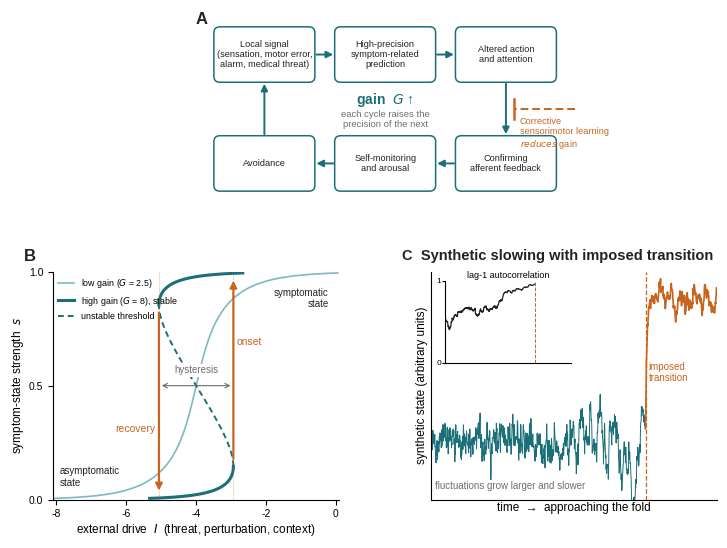

Write Python code to recreate this figure.
"""Figure 1: Self-stabilising network capture and the symptomatic attractor.
Three panels: (A) capture loop, (B) bistable steady states with hysteresis, (C) critical slowing down.
Colour-blind-safe palette (teal / orange / grey; no red-green contrast)."""
import numpy as np
import matplotlib
matplotlib.use('Agg')
import matplotlib.pyplot as plt
from matplotlib.patches import FancyBboxPatch, FancyArrowPatch
from matplotlib import font_manager

# Fonts
for f in ['Liberation Sans', 'Arial', 'DejaVu Sans']:
    if any(f == x.name for x in font_manager.fontManager.ttflist):
        plt.rcParams['font.family'] = f
        break
plt.rcParams.update({'font.size': 8, 'axes.linewidth': 0.8, 'axes.labelsize': 8.5,
                     'xtick.labelsize': 7.5, 'ytick.labelsize': 7.5, 'mathtext.default': 'it'})

TEAL = '#1B6F78'      # loop / high gain
TEAL_L = '#7FB8BF'    # low gain
ORANGE = '#C8641E'    # corrective learning / transition
GREY = '#6E6E6E'
INK = '#222222'

fig = plt.figure(figsize=(7.3, 5.5), dpi=300)
gs = fig.add_gridspec(2, 2, width_ratios=[1, 1], height_ratios=[1, 1.15],
                      left=0.07, right=0.98, top=0.97, bottom=0.08, wspace=0.32, hspace=0.30)
axA = fig.add_subplot(gs[0, :])
axB = fig.add_subplot(gs[1, 0])
axC = fig.add_subplot(gs[1, 1])

# ---------------------------------------------------------------- Panel A: capture loop (rectangular cycle)
axA.set_xlim(-1.95, 1.95); axA.set_ylim(-1.0, 1.0); axA.set_aspect('equal'); axA.axis('off')
labels = ['Local signal\n(sensation, motor error,\nalarm, medical threat)',
          'High-precision\nsymptom-related\nprediction',
          'Altered action\nand attention',
          'Confirming\nafferent feedback',
          'Self-monitoring\nand arousal',
          'Avoidance']
X, Y = 1.22, 0.55
pos = np.array([[-X, Y], [0, Y], [X, Y], [X, -Y], [0, -Y], [-X, -Y]])   # clockwise
bw, bh = 0.98, 0.52
for (x, y), lab in zip(pos, labels):
    box = FancyBboxPatch((x - bw / 2, y - bh / 2), bw, bh, boxstyle='round,pad=0.02,rounding_size=0.06',
                         fc='white', ec=TEAL, lw=1.1, zorder=3)
    axA.add_patch(box)
    axA.text(x, y, lab, ha='center', va='center', fontsize=6.6, color=INK, zorder=4, linespacing=1.15)

def edge_point(c, target, w=bw / 2 + 0.035, h=bh / 2 + 0.035):
    d = target - c
    tx = w / abs(d[0]) if d[0] else np.inf
    ty = h / abs(d[1]) if d[1] else np.inf
    return c + d * min(tx, ty)

n = len(labels)
for i in range(n):
    a, b = pos[i], pos[(i + 1) % n]
    p0 = edge_point(a, b); p1 = edge_point(b, a)
    axA.add_patch(FancyArrowPatch(p0, p1, arrowstyle='-|>', mutation_scale=10, lw=1.4, color=TEAL, zorder=2,
                                  shrinkA=0, shrinkB=0))

axA.text(0, 0.09, 'gain  $G$ ↑', ha='center', va='center', fontsize=10, color=TEAL, fontweight='bold')
axA.text(0, -0.11, 'each cycle raises the\nprecision of the next', ha='center', va='center',
         fontsize=6.8, color=GREY, linespacing=1.15)

# corrective learning: inhibitory (flat-headed) dashed arrow onto the action -> feedback edge, from the right
ymid = 0.0
dst = np.array([X + 0.08, ymid])
src = np.array([1.92, ymid])
axA.plot([src[0], dst[0]], [src[1], dst[1]], color=ORANGE, lw=1.4, ls=(0, (4, 2)), zorder=5)
axA.plot([dst[0], dst[0]], [ymid - 0.10, ymid + 0.10], color=ORANGE, lw=1.8, zorder=5)
axA.text(1.36, ymid - 0.08, 'Corrective\nsensorimotor learning\n$reduces$ gain', ha='left', va='top', fontsize=6.6,
         color=ORANGE, linespacing=1.2, zorder=6)
axA.text(-1.92, 0.98, 'A', fontsize=12, fontweight='bold', ha='left', va='top', color=INK)

# ---------------------------------------------------------------- Panel B: steady states and hysteresis
# Panel B uses the UNSHIFTED logistic sigma(x) = 1/(1 + exp(-k x)) with k = 1, theta = 0.
# Equilibria of tau ds/dt = -s + sigma(G s + I) satisfy I_eq(s) = (1/k) ln(s/(1-s)) - G s.
k, theta = 1.0, 0.0
def I_of_s(s, G):
    return theta + np.log(s / (1 - s)) / k - G * s

s = np.linspace(0.005, 0.995, 2000)
G_low, G_high = 2.5, 8.0
DISPLAY_SHIFT = -(G_high - G_low) / 2   # = -2.75: DISPLAY-ONLY translation of the low-gain curve along the drive axis
                                       # so that both curves share the same midpoint. It has no dynamical meaning.
I_low = I_of_s(s, G_low) + DISPLAY_SHIFT
I_high = I_of_s(s, G_high)

# folds for high gain: s(1-s) = 1/(kG)
disc = np.sqrt(1 - 4 / (k * G_high))
s1, s2 = (1 - disc) / 2, (1 + disc) / 2      # s1 lower fold (onset), s2 upper fold (recovery)
I_up = I_of_s(s1, G_high)      # onset drive (local max of I on lower branch)
I_down = I_of_s(s2, G_high)    # recovery drive (local min of I on upper branch)

axB.plot(I_low, s, color=TEAL_L, lw=1.2, label=f'low gain ($G$ = {G_low:g})')
lower = s <= s1; mid = (s > s1) & (s < s2); upper = s >= s2
axB.plot(I_high[lower], s[lower], color=TEAL, lw=2.2, label=f'high gain ($G$ = {G_high:g}), stable')
axB.plot(I_high[upper], s[upper], color=TEAL, lw=2.2)
axB.plot(I_high[mid], s[mid], color=TEAL, lw=1.4, ls=(0, (3, 2)), label='unstable threshold')

# hysteresis arrows
s_up_land = s[upper][np.argmin(abs(I_high[upper] - I_up))]
s_down_land = s[lower][np.argmin(abs(I_high[lower] - I_down))]
axB.annotate('', xy=(I_up, s_up_land - 0.02), xytext=(I_up, s1 + 0.02),
             arrowprops=dict(arrowstyle='-|>', color=ORANGE, lw=1.6, mutation_scale=10))
axB.annotate('', xy=(I_down, s_down_land + 0.02), xytext=(I_down, s2 - 0.02),
             arrowprops=dict(arrowstyle='-|>', color=ORANGE, lw=1.6, mutation_scale=10))
axB.text(I_up + 0.10, (s1 + s_up_land) / 2 + 0.12, 'onset', color=ORANGE, fontsize=7.5, va='center', ha='left')
axB.text(I_down - 0.10, (s2 + s_down_land) / 2 - 0.12, 'recovery', color=ORANGE, fontsize=7.5, va='center', ha='right')
axB.axvline(I_up, color=ORANGE, lw=0.6, ls=':', alpha=0.7)
axB.axvline(I_down, color=ORANGE, lw=0.6, ls=':', alpha=0.7)
axB.annotate('', xy=(I_up, 0.5), xytext=(I_down, 0.5),
             arrowprops=dict(arrowstyle='<->', color=GREY, lw=0.8, mutation_scale=8))
axB.text((I_up + I_down) / 2, 0.545, 'hysteresis', color=GREY, fontsize=7, ha='center', va='bottom', bbox=dict(fc='white', ec='none', pad=1.0))
axB.text(-0.2, 0.93, 'symptomatic\nstate', fontsize=7, color=INK, ha='right', va='top')
axB.text(-7.9, 0.10, 'asymptomatic\nstate', fontsize=7, color=INK, ha='left', va='center')

axB.set_xlim(-8.1, 0.1); axB.set_ylim(0, 1.0)
axB.set_xlabel('external drive  $I$  (threat, perturbation, context)', labelpad=2)
axB.set_ylabel('symptom-state strength  $s$', labelpad=2)
axB.set_yticks([0, 0.5, 1.0]); axB.set_xticks([-8,-6,-4,-2,0])
for sp in ('top', 'right'): axB.spines[sp].set_visible(False)
axB.legend(loc='upper left', frameon=False, fontsize=6.4, handlelength=1.8, borderaxespad=0.2)
axB.text(-0.10, 1.10, 'B', transform=axB.transAxes, fontsize=12, fontweight='bold', ha='left', va='top', color=INK)

# ---------------------------------------------------------------- Panel C: critical slowing down
rng = np.random.default_rng(7)
T, dt = 1200, 1.0
t = np.arange(T)
t_trans = 900
r = np.clip(0.5 * (1 - t / t_trans), 0.015, None)   # recovery rate declining towards the fold
x = np.zeros(T); x[0] = 0
sigma = 0.09
for i in range(1, T):
    if t[i] < t_trans:
        x[i] = x[i - 1] + (-r[i] * x[i - 1]) * dt + sigma * np.sqrt(dt) * rng.standard_normal()
    else:
        # jump to symptomatic state and settle there
        target = 1.6
        x[i] = x[i - 1] + 0.12 * (target - x[i - 1]) + 0.04 * rng.standard_normal()

# rolling lag-1 autocorrelation and variance (window 150) on pre-transition series
win = 150
ac = np.full(T, np.nan); var = np.full(T, np.nan)
for i in range(win, t_trans):
    seg = x[i - win:i]
    a = seg[:-1] - seg[:-1].mean(); b = seg[1:] - seg[1:].mean()
    ac[i] = (a * b).sum() / np.sqrt((a * a).sum() * (b * b).sum())
    var[i] = seg.var()

axC.plot(t[:t_trans], x[:t_trans], color=TEAL, lw=0.7)
axC.plot(t[t_trans - 1:], x[t_trans - 1:], color=ORANGE, lw=1.2)
axC.axvline(t_trans, color=ORANGE, lw=0.9, ls='--')
axC.text(t_trans + 12, 0.75, 'imposed\ntransition', color=ORANGE, fontsize=7, ha='left', va='center')
axC.set_xlim(0, T); axC.set_ylim(-0.7, 1.9)
axC.set_xlabel('time  →  approaching the fold', labelpad=2)
axC.set_ylabel('synthetic state (arbitrary units)', labelpad=2)
axC.set_xticks([]); axC.set_yticks([])
for sp in ('top', 'right'): axC.spines[sp].set_visible(False)
axC.text(15, -0.6, 'fluctuations grow larger and slower', fontsize=7, color=GREY, ha='left', va='bottom')

# inset: rising autocorrelation
ins = axC.inset_axes([0.05, 0.60, 0.44, 0.36])
ins.plot(t[win:t_trans], ac[win:t_trans], color=INK, lw=0.9)
ins.set_xlim(win, T); ins.set_ylim(0, 1)
ins.set_xticks([]); ins.set_yticks([0, 1]); ins.tick_params(labelsize=6, length=2, pad=1)
ins.set_title('lag-1 autocorrelation', fontsize=6.5, pad=2)
ins.axvline(t_trans, color=ORANGE, lw=0.7, ls='--')
for sp in ('top', 'right'): ins.spines[sp].set_visible(False)
ins.patch.set_alpha(0.85)
axC.text(-0.10, 1.10, 'C  Synthetic slowing with imposed transition', transform=axC.transAxes, fontsize=10.5,
         fontweight='bold', ha='left', va='top', color=INK)
# Panel C is a generic Ornstein-Uhlenbeck-type illustration of critical slowing (declining recovery rate r(t));
# it is NOT a simulation of the nonlinear FND model.

fig.savefig('./Figure1.png', dpi=300, facecolor='white')
fig.savefig('./Figure1.tiff', dpi=300, facecolor='white', pil_kwargs={'compression': 'tiff_lzw'})
fig.savefig('./Figure1.pdf', facecolor='white')
print('Panel B: sigma(x)=1/(1+exp(-x)), k=%g, theta=%g; G_low=%g, G_high=%g' % (k, theta, G_low, G_high))
print('Panel B: G=8 fold states s=%.3f, %.3f; fold drives I_onset=%.2f, I_recovery=%.2f' % (s1, s2, I_up, I_down))
print('Panel B: both gain curves shown on their actual, unshifted drive axes')
print('Panel C: illustrative OU-type process, seed 7; lag-1 autocorrelation range %.2f-%.2f' % (np.nanmin(ac), np.nanmax(ac)))
